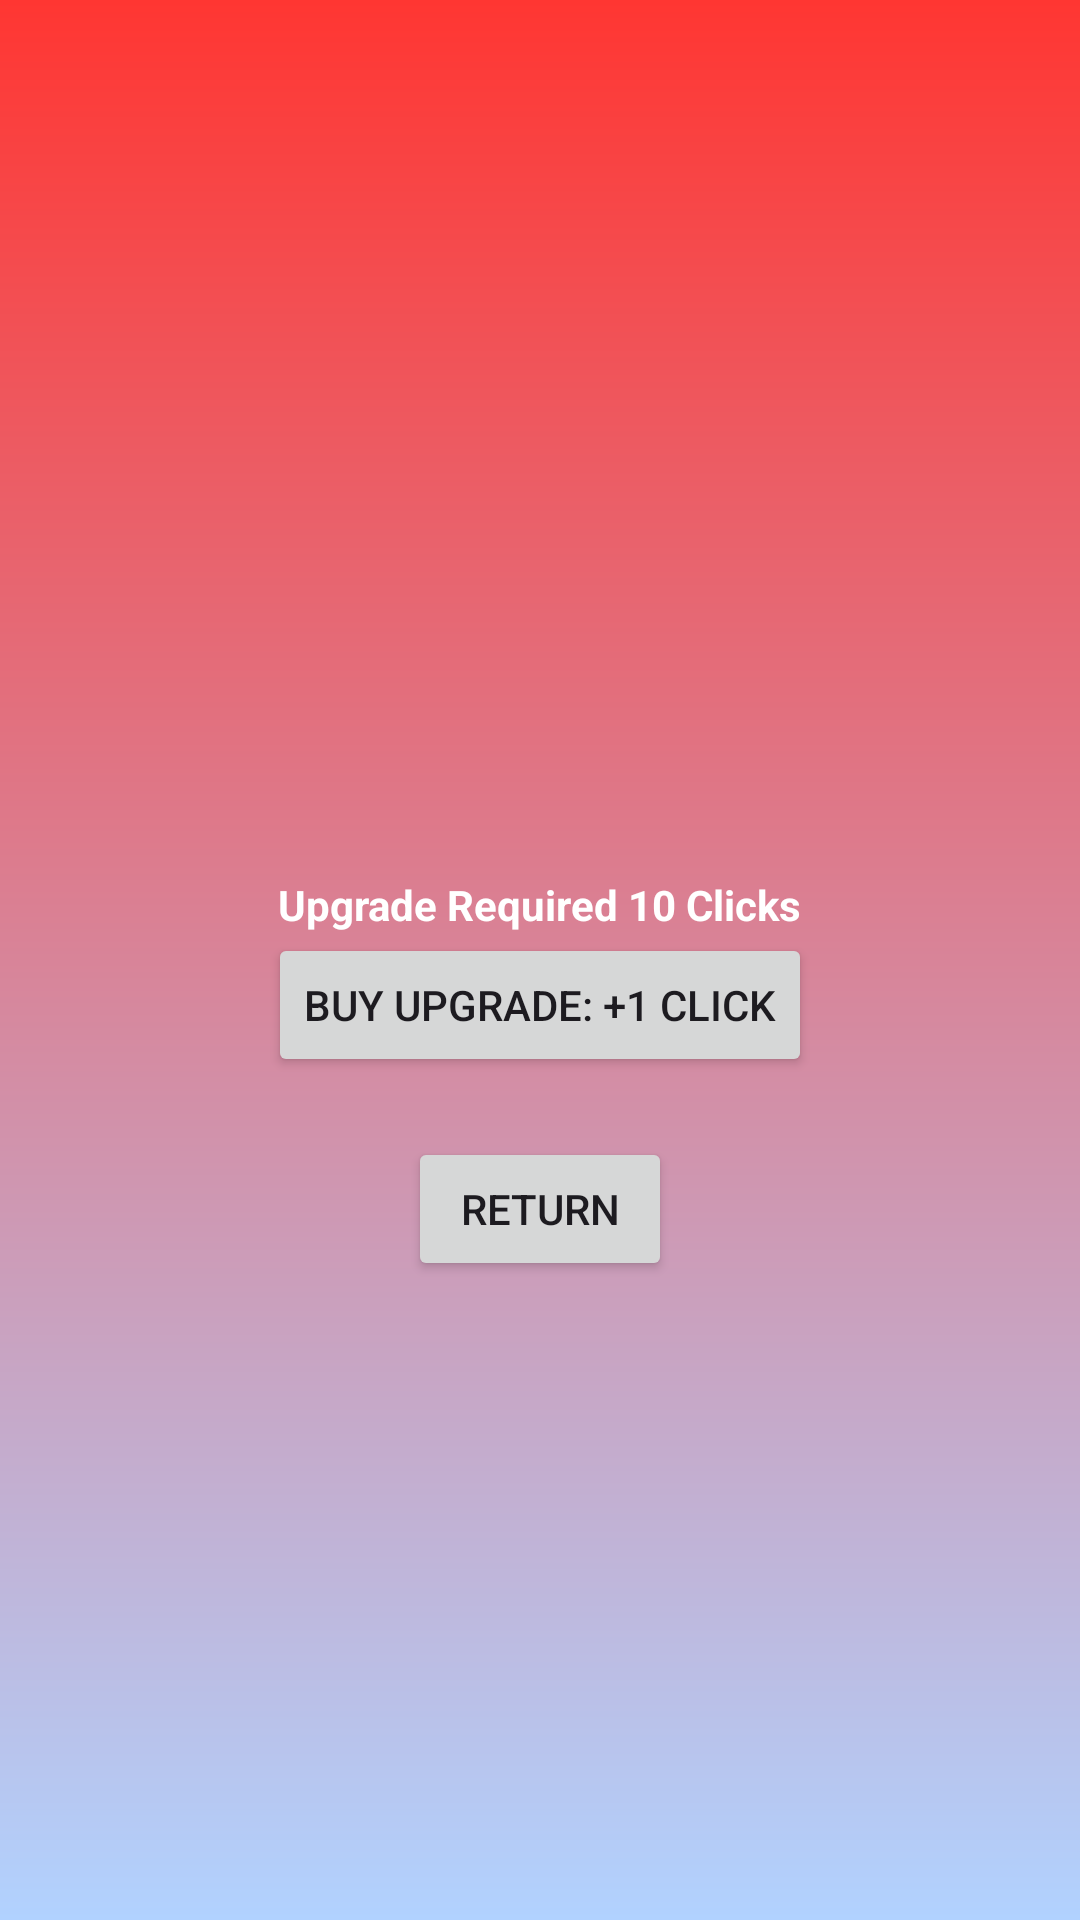

Write the Android layout XML for this screen, with the resource values it uses.
<!-- AndroidManifest.xml: application theme Theme.IntenTest -->
<!-- res/layout/activity_shop.xml -->
<?xml version="1.0" encoding="utf-8"?>
<androidx.constraintlayout.widget.ConstraintLayout xmlns:android="http://schemas.android.com/apk/res/android"
    xmlns:app="http://schemas.android.com/apk/res-auto"
    xmlns:tools="http://schemas.android.com/tools"
    android:layout_width="match_parent"
    android:layout_height="match_parent"
    tools:context=".Shop"
    android:background="@drawable/background">

    <TextView
        android:id="@+id/upgradeInfo"
        android:layout_width="wrap_content"
        android:layout_height="wrap_content"
        android:textColor="@color/white"
        android:textStyle="bold"
        app:layout_constraintTop_toTopOf="parent"
        app:layout_constraintStart_toStartOf="parent"
        android:layout_marginStart="8dp"
        android:layout_marginTop="8dp"
        android:layout_marginEnd="8dp"
        />
    <LinearLayout
        android:layout_width="match_parent"
        android:layout_height="match_parent"
        android:gravity="center"
        android:orientation="vertical">


        <TextView
            android:id="@+id/clickSum"
            android:layout_width="wrap_content"
            android:layout_height="wrap_content"
            android:textStyle="bold"
            android:layout_margin="40dp"
            android:textColor="@color/white"
            />
        <TextView
            android:layout_width="wrap_content"
            android:layout_height="wrap_content"
            android:textStyle="bold"
            android:text="Upgrade Required 10 Clicks"
            android:textColor="@color/white"
            />
        <Button
            android:id="@+id/upgradeButton"
            android:layout_width="wrap_content"
            android:layout_height="wrap_content"
            android:text="Buy Upgrade: +1 click"
            />

        <Button
            android:id="@+id/returnButton"
            android:layout_width="wrap_content"
            android:layout_height="wrap_content"
            android:text="Return"
            android:layout_marginVertical="20dp"
            />

    </LinearLayout>
</androidx.constraintlayout.widget.ConstraintLayout>
<!-- resources referenced by this layout -->
<resources>
  <color name="white">#FFFFFFFF</color>
  <!-- drawable background (drawable) -->
  <?xml version="1.0" encoding="utf-8"?>
  <shape xmlns:android="http://schemas.android.com/apk/res/android">
      <gradient
          android:startColor="@color/light_blue_sky"
          android:endColor="@color/energetic_red"
          android:angle="90"
          />
  </shape>
  <style name="Theme.IntenTest" parent="Base.Theme.IntenTest" />
  <color name="light_blue_sky">#B1D2FF</color>
  <color name="energetic_red">#FF3632</color>
  <style name="Base.Theme.IntenTest" parent="Theme.Material3.DayNight.NoActionBar">
          
          
      </style>
</resources>
